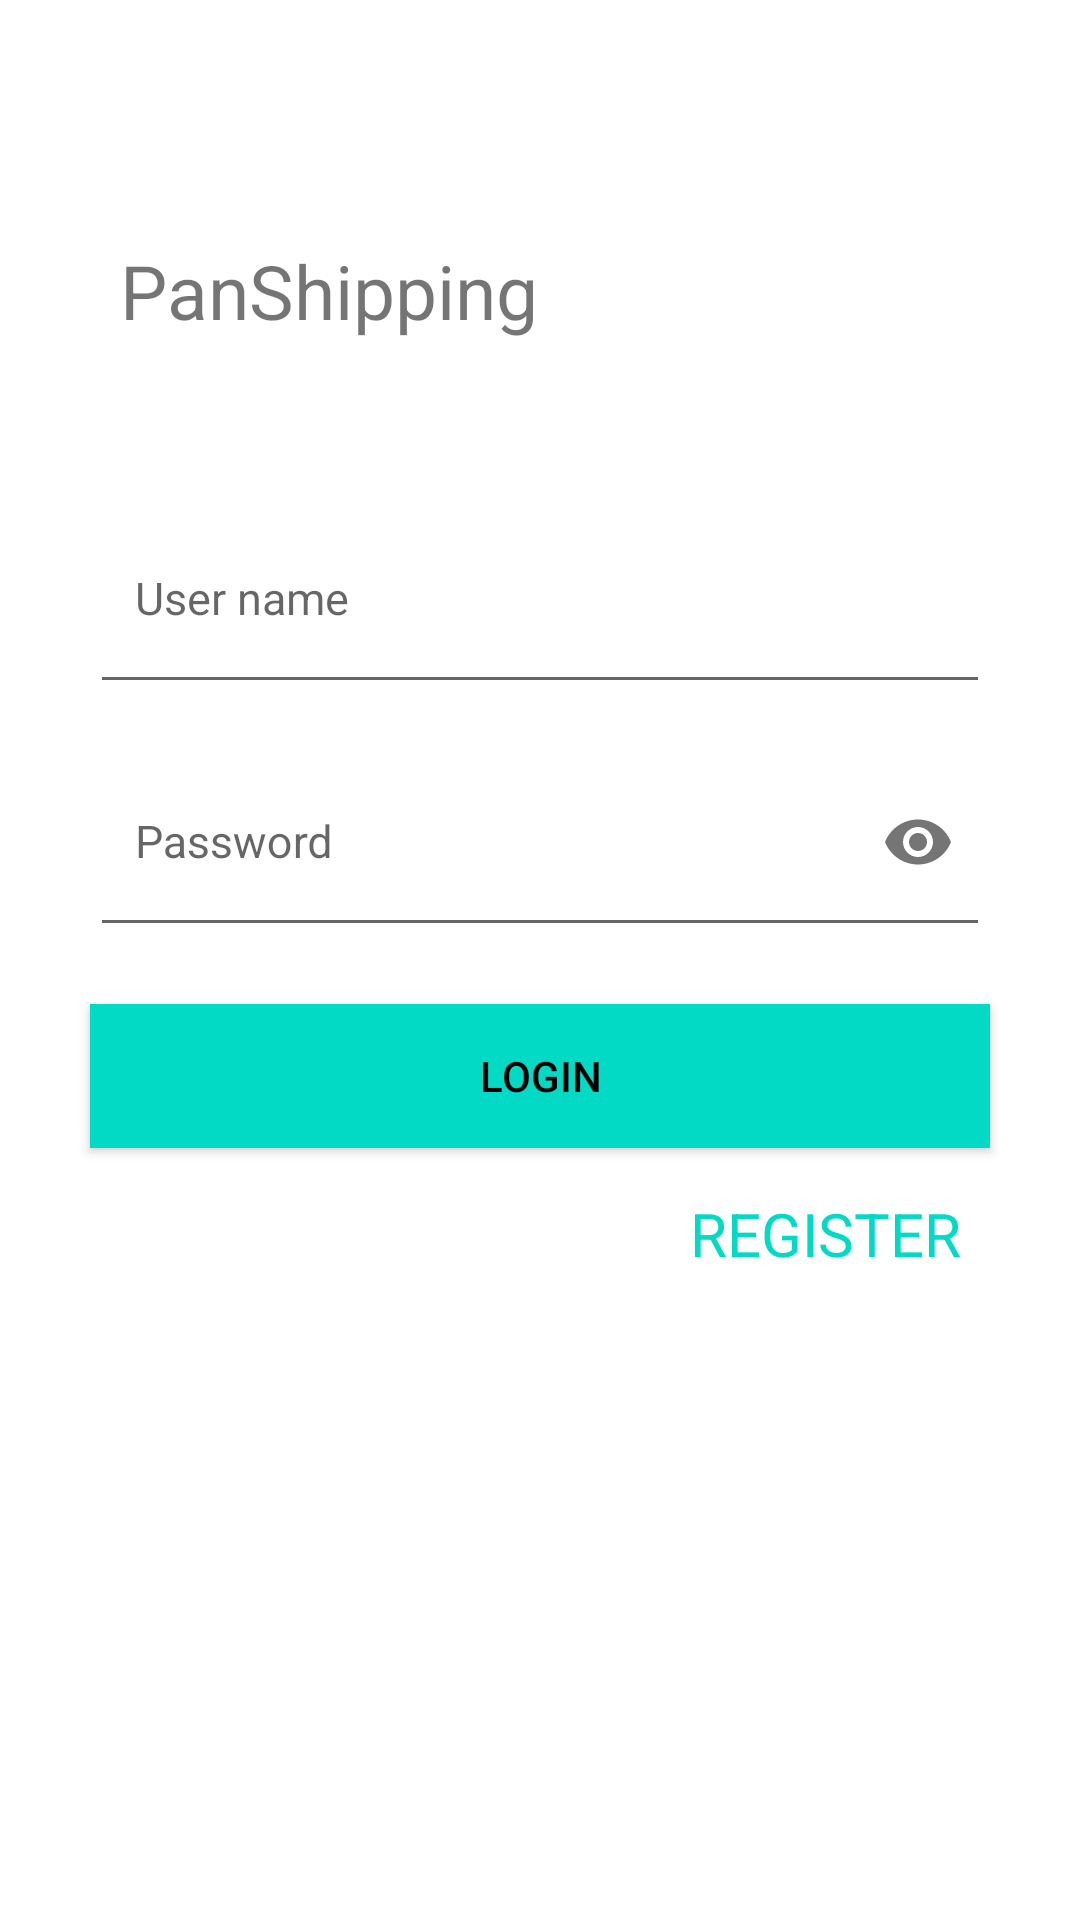

Here is an Android app screen rendered from its layout file. Give the layout XML and the strings, colors and styles it references.
<!-- AndroidManifest.xml: application theme Theme.PanShippingAndroid -->
<!-- res/layout/fragment_login.xml -->
<?xml version="1.0" encoding="utf-8"?>
<RelativeLayout xmlns:android="http://schemas.android.com/apk/res/android"
    xmlns:app="http://schemas.android.com/apk/res-auto"
    android:layout_width="match_parent"
    android:layout_height="match_parent"
    android:background="@color/white"
    android:orientation="vertical"
    android:padding="10dp">

    <TextView
        android:id="@+id/tv_title"
        android:layout_width="wrap_content"
        android:layout_height="wrap_content"
        android:layout_alignParentTop="true"
        android:layout_gravity="center"
        android:layout_marginStart="30dp"
        android:layout_marginTop="70dp"
        android:text="@string/app_name"
        android:textSize="25sp" />

    <com.google.android.material.textfield.TextInputLayout
        android:id="@+id/username"
        android:layout_width="match_parent"
        android:layout_height="wrap_content"
        android:layout_below="@id/tv_title"
        android:layout_centerInParent="true"
        android:layout_marginLeft="20dp"
        android:layout_marginTop="40dp"
        android:layout_marginRight="20dp"
        app:boxBackgroundColor="@color/black">

        <EditText
            android:id="@+id/et_username"
            android:layout_width="match_parent"
            android:layout_height="70dp"
            android:layout_centerInParent="true"
            android:hint="@string/user_name"
            android:inputType="text"
            android:padding="15dp"
            android:textColor="@color/black"
            android:textSize="15sp" />

    </com.google.android.material.textfield.TextInputLayout>

    <com.google.android.material.textfield.TextInputLayout
        android:id="@+id/password"
        android:layout_width="match_parent"
        android:layout_height="wrap_content"
        android:layout_below="@id/username"
        android:layout_centerInParent="true"
        android:layout_marginLeft="20dp"
        android:layout_marginTop="0dp"
        android:layout_marginRight="20dp"
        app:boxBackgroundColor="@color/black"
        app:hintEnabled="true"
        app:passwordToggleEnabled="true">

        <EditText
            android:id="@+id/et_password"
            android:layout_width="match_parent"
            android:layout_height="70dp"
            android:layout_centerInParent="true"
            android:hint="@string/password"
            android:inputType="textPassword"
            android:padding="15dp"
            android:textColor="@color/black"
            android:textSize="15sp"
            app:passwordToggleEnabled="true" />

    </com.google.android.material.textfield.TextInputLayout>

    <Button
        android:id="@+id/btn_login"
        android:layout_width="match_parent"
        android:layout_height="wrap_content"
        android:layout_below="@+id/username"
        android:layout_marginLeft="20dp"
        android:layout_marginTop="100dp"
        android:layout_marginRight="20dp"
        android:background="@color/teal_200"
        android:text="@string/login"
        android:textColor="@android:color/black" />

    <TextView
        android:id="@+id/btn_register"
        android:layout_width="match_parent"
        android:layout_height="wrap_content"
        android:layout_below="@id/btn_login"
        android:layout_marginLeft="220dp"
        android:layout_marginTop="15dp"
        android:layout_marginRight="20dp"
        android:focusable="true"
        android:linksClickable="true"
        android:text="@string/register"
        android:textAllCaps="true"
        android:textColor="@color/teal_200"
        android:textSize="20dp" />
</RelativeLayout>
<!-- resources referenced by this layout -->
<resources>
  <string name="app_name">PanShipping</string>
  <string name="login">Login</string>
  <string name="password">Password</string>
  <string name="register">Register</string>
  <string name="user_name">User name</string>
  <style name="Theme.PanShippingAndroid" parent="Theme.AppCompat.Light.NoActionBar">
          
          <item name="colorPrimary">@color/purple_700</item>
          <item name="colorPrimaryVariant">@color/teal_700</item>
          <item name="colorOnPrimary">@color/white</item>
          
          <item name="colorSecondary">@color/teal_200</item>
          <item name="colorSecondaryVariant">@color/teal_700</item>
          <item name="colorOnSecondary">@color/black</item>
          
          <item name="android:statusBarColor" tools:targetApi="l">?attr/colorPrimaryVariant</item>
          
      </style>
  <!-- not gathered from this repository: default colours our renderer supplied (Android Studio template values) -->
  <color name="purple_700">#FF3700B3</color>
  <color name="teal_200">#FF03DAC5</color>
  <color name="teal_700">#FF018786</color>
  <color name="black">#FF000000</color>
  <color name="white">#FFFFFFFF</color>
</resources>
